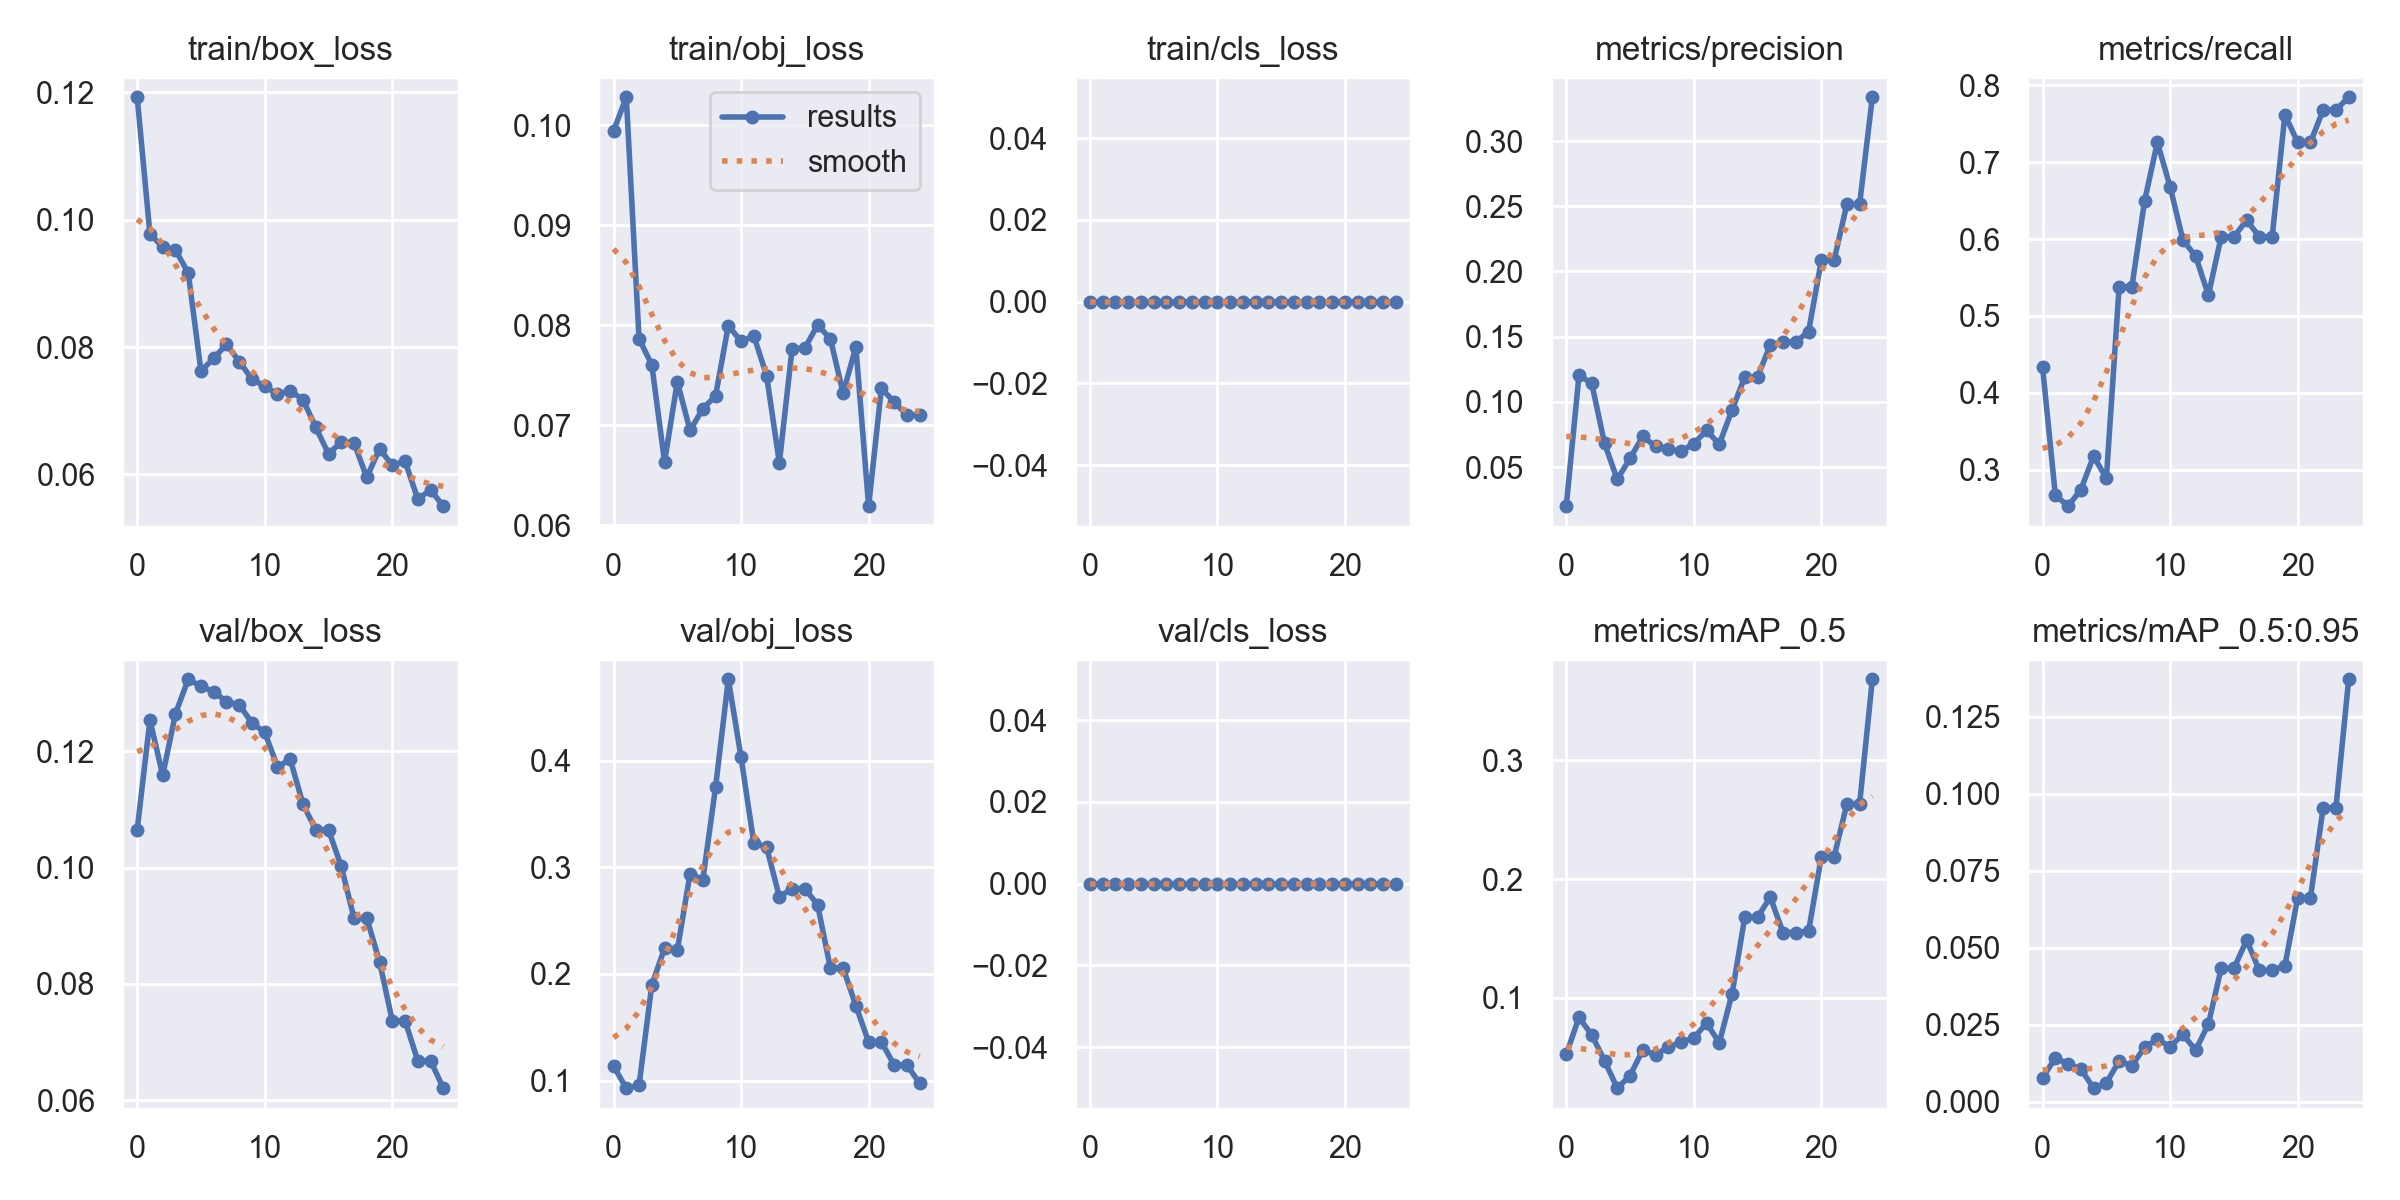

The file beside this chart, header and first rows:
epoch, train/box_loss, train/obj_loss, train/cls_loss, metrics/precision, metrics/recall, metrics/mAP_0.5, metrics/mAP_0.5:0.95, val/box_loss, val/obj_loss, val/cls_loss, x/lr0, x/lr1, x/lr2
0, 0.1192, 0.09941, 0, 0.02, 0.4332, 0.05246, 0.007839, 0.1065, 0.1135, 0, 0.0973, 0.0003, 0.0003
1, 0.09777, 0.1028, 0, 0.1204, 0.2671, 0.08356, 0.01431, 0.1254, 0.09282, 0, 0.09367, 0.0006723, 0.0006723
2, 0.09574, 0.07865, 0, 0.1141, 0.2527, 0.06884, 0.01236, 0.1158, 0.0955, 0, 0.09001, 0.001013, 0.001013
3, 0.09524, 0.07603, 0, 0.0682, 0.2744, 0.04719, 0.0107, 0.1264, 0.1896, 0, 0.08632, 0.001322, 0.001322
4, 0.09168, 0.06635, 0, 0.04055, 0.3177, 0.02399, 0.00449, 0.1324, 0.2241, 0, 0.0826, 0.001599, 0.001599
5, 0.07626, 0.07434, 0, 0.05664, 0.2888, 0.03447, 0.006211, 0.1311, 0.2223, 0, 0.07884, 0.001845, 0.001845
6, 0.07823, 0.06949, 0, 0.07348, 0.5379, 0.0561, 0.01327, 0.1302, 0.2942, 0, 0.07506, 0.002058, 0.002058
7, 0.08044, 0.07165, 0, 0.0658, 0.5379, 0.05223, 0.01178, 0.1285, 0.2883, 0, 0.07124, 0.002241, 0.002241
8, 0.07773, 0.07295, 0, 0.06388, 0.6498, 0.05843, 0.01778, 0.128, 0.3753, 0, 0.06739, 0.002391, 0.002391
9, 0.07498, 0.07997, 0, 0.06203, 0.7256, 0.06275, 0.02035, 0.1249, 0.4765, 0, 0.06351, 0.00251, 0.00251
10, 0.07385, 0.07838, 0, 0.06791, 0.6679, 0.06613, 0.01796, 0.1232, 0.4032, 0, 0.0596, 0.002597, 0.002597
11, 0.07261, 0.07892, 0, 0.07808, 0.5989, 0.07882, 0.02194, 0.1173, 0.3228, 0, 0.05565, 0.002653, 0.002653
12, 0.07314, 0.07497, 0, 0.06747, 0.5776, 0.06224, 0.0168, 0.1186, 0.319, 0, 0.05168, 0.002677, 0.002677
13, 0.07175, 0.06624, 0, 0.09384, 0.5271, 0.1035, 0.02529, 0.1109, 0.2724, 0, 0.04767, 0.002669, 0.002669
14, 0.06741, 0.07765, 0, 0.1191, 0.6029, 0.1681, 0.0434, 0.1065, 0.2801, 0, 0.04363, 0.002629, 0.002629
15, 0.06323, 0.07771, 0, 0.1191, 0.6029, 0.1681, 0.0434, 0.1065, 0.2801, 0, 0.03956, 0.002558, 0.002558
16, 0.06508, 0.08002, 0, 0.1436, 0.6246, 0.1848, 0.05251, 0.1002, 0.2649, 0, 0.03546, 0.002455, 0.002455
17, 0.06498, 0.07865, 0, 0.146, 0.6029, 0.155, 0.04269, 0.09131, 0.2055, 0, 0.03132, 0.00232, 0.00232
18, 0.05952, 0.07321, 0, 0.146, 0.6029, 0.155, 0.04269, 0.09131, 0.2055, 0, 0.02715, 0.002154, 0.002154
19, 0.06402, 0.07784, 0, 0.1539, 0.7617, 0.1562, 0.04425, 0.08383, 0.1702, 0, 0.02296, 0.001956, 0.001956
20, 0.06144, 0.06192, 0, 0.2086, 0.7256, 0.2188, 0.06629, 0.07368, 0.1362, 0, 0.01873, 0.001726, 0.001726
21, 0.06207, 0.07368, 0, 0.2086, 0.7256, 0.2188, 0.06629, 0.07368, 0.1362, 0, 0.01447, 0.001465, 0.001465
22, 0.05614, 0.07235, 0, 0.2515, 0.7679, 0.2632, 0.09555, 0.06681, 0.1147, 0, 0.01017, 0.001172, 0.001172
23, 0.05756, 0.07099, 0, 0.2515, 0.7679, 0.2632, 0.09555, 0.06681, 0.1147, 0, 0.005847, 0.0008474, 0.0008474
24, 0.05501, 0.07101, 0, 0.3336, 0.7843, 0.3684, 0.1372, 0.06209, 0.09728, 0, 0.001491, 0.000491, 0.000491
